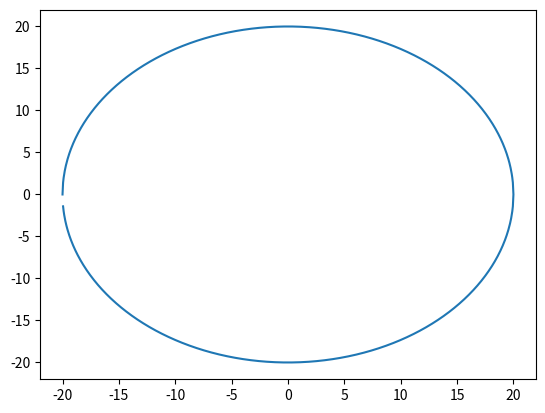

Write Python code to recreate this figure.
import matplotlib.pyplot as plt
import numpy as np
li=[x/20.0 for x in range(-400,400)]
li2=[float(np.sqrt(400-((x/20.0
                         )**2))) for x in range(-400,0)]
li3=[x/20.0 for x in range(400,-400,-1)]
print (li3)
li4=[float(np.sqrt(400-((x/20.0)**2))) for x in range(0,400)]
li5=[np.negative(float(np.sqrt(400-((x/20.0)**2)))) for x in range(400,0,-1)]
li6=[np.negative(float(np.sqrt(400-((x/20.0)**2)))) for x in range(0,-400,-1)]
for i in li3:
    li.append(i)
for i in li4:
    li2.append(i)
for i in li5:
    li2.append(i)
for i in li6:
    li2.append(i)
print (li2)
plt.plot(li,li2)
plt.show()
    

